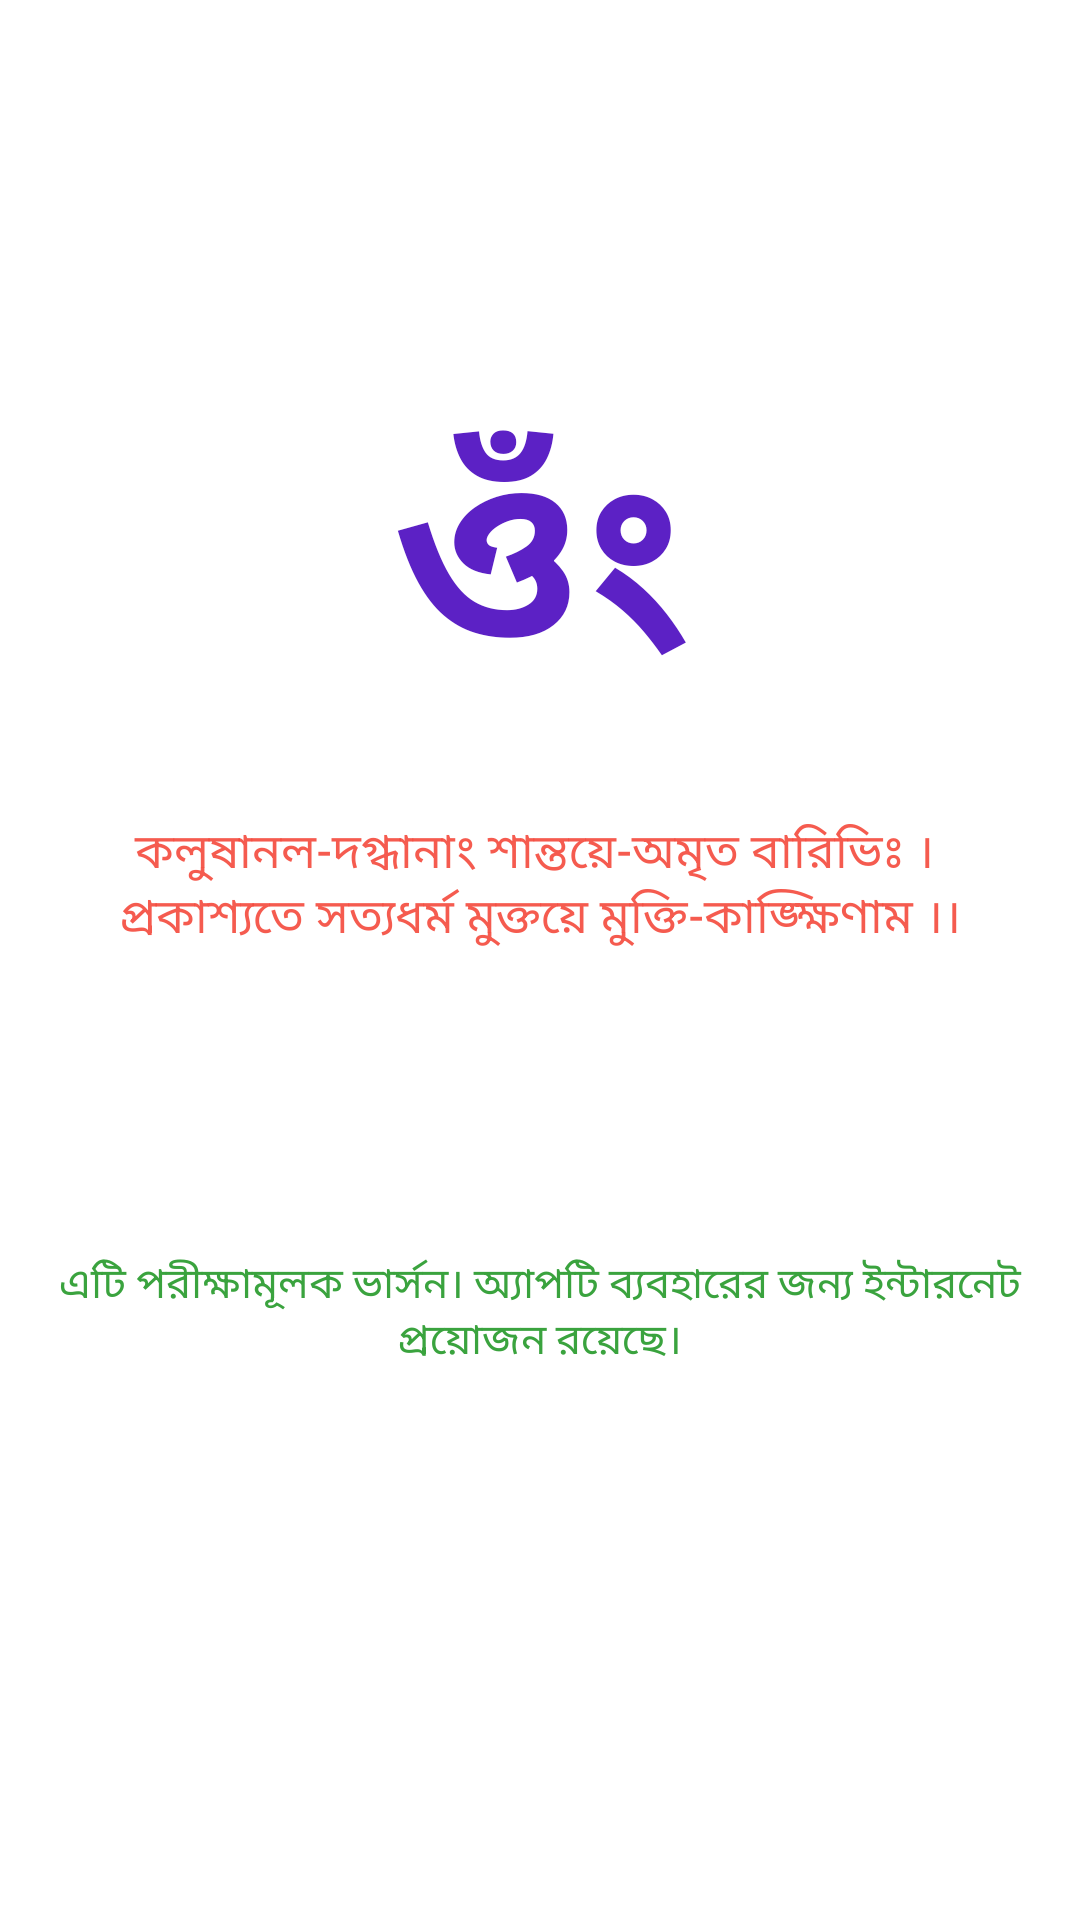

Produce the Android XML layout that renders to this screen, including the resource entries it uses.
<!-- AndroidManifest.xml: application theme Theme.Upasana -->
<!-- res/layout/activity_splash.xml -->
<?xml version="1.0" encoding="utf-8"?>
<LinearLayout xmlns:android="http://schemas.android.com/apk/res/android"
    xmlns:app="http://schemas.android.com/apk/res-auto"
    xmlns:tools="http://schemas.android.com/tools"
    android:layout_width="match_parent"
    android:layout_height="match_parent"
    tools:context=".SplashActivity"
    android:orientation="vertical">

    <TextView
        android:id="@+id/om"
        android:layout_width="match_parent"
        android:layout_height="wrap_content"
        android:layout_marginTop="130dp"
        android:text="ওঁং"
        android:textAlignment="center"
        android:textColor="#5C21C5"
        android:textSize="80sp"
        android:textStyle="bold"
        />

    <TextView
        android:id="@+id/slogan"
        android:layout_width="match_parent"
        android:layout_height="wrap_content"
        android:layout_marginTop="25dp"
        android:text="@string/splashtext"
        android:textAlignment="center"
        android:textColor="#DFF44336"
        android:textSize="16sp"
        android:textStyle="normal" />


    <TextView
        android:id="@+id/notice"
        android:layout_width="match_parent"
        android:layout_height="wrap_content"
        android:layout_marginTop="100dp"
        android:text="এটি পরীক্ষামূলক ভার্সন। অ্যাপটি ব্যবহারের জন্য ইন্টারনেট প্রয়োজন রয়েছে।"
        android:textAlignment="center"
        android:textColor="#3AA33E"
        android:textSize="14sp"
        android:textStyle="normal" />

</LinearLayout>
<!-- resources referenced by this layout -->
<resources>
  <string name="splashtext">
          কলুষানল-দগ্ধানাং শান্তয়ে-অমৃত বারিভিঃ ।
          \nপ্রকাশ্যতে সত্যধর্ম মুক্তয়ে মুক্তি-কাঙ্ক্ষিণাম ।।
      </string>
  <style name="Theme.Upasana" parent="Theme.MaterialComponents.DayNight.DarkActionBar">
          
          <item name="colorPrimary">@color/purple_500</item>
          <item name="colorPrimaryVariant">@color/purple_700</item>
          <item name="colorOnPrimary">@color/white</item>
          
          <item name="colorSecondary">@color/teal_200</item>
          <item name="colorSecondaryVariant">@color/teal_700</item>
          <item name="colorOnSecondary">@color/black</item>
          
          <item name="android:statusBarColor" tools:targetApi="l">?attr/colorPrimaryVariant</item>
          
      </style>
  <!-- not gathered from this repository: default colours our renderer supplied (Android Studio template values) -->
  <color name="purple_500">#FF6200EE</color>
  <color name="purple_700">#FF3700B3</color>
  <color name="teal_200">#FF03DAC5</color>
  <color name="teal_700">#FF018786</color>
  <color name="black">#FF000000</color>
  <color name="white">#FFFFFFFF</color>
</resources>
